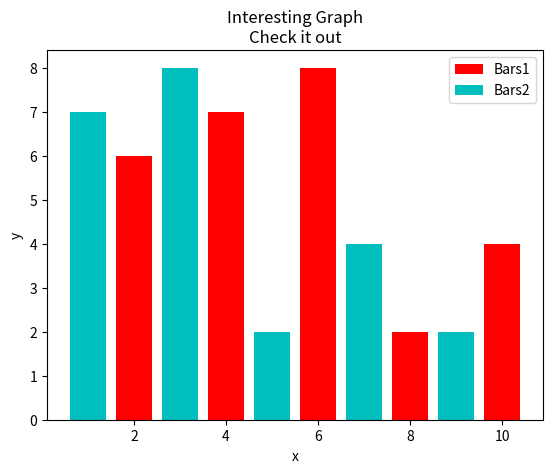

Recreate this plot in Python.
import matplotlib.pyplot as plt

x = [2, 4, 6, 8, 10]
y = [6, 7, 8, 2, 4]

x2 = [1, 3, 5, 7, 9]
y2 = [7, 8, 2, 4, 2]

plt.bar(x, y, label='Bars1', color='r')
plt.bar(x2, y2, label='Bars2', color='c')

plt.xlabel('x')
plt.ylabel('y')
plt.title('Interesting Graph\nCheck it out')
plt.legend()
plt.show()
